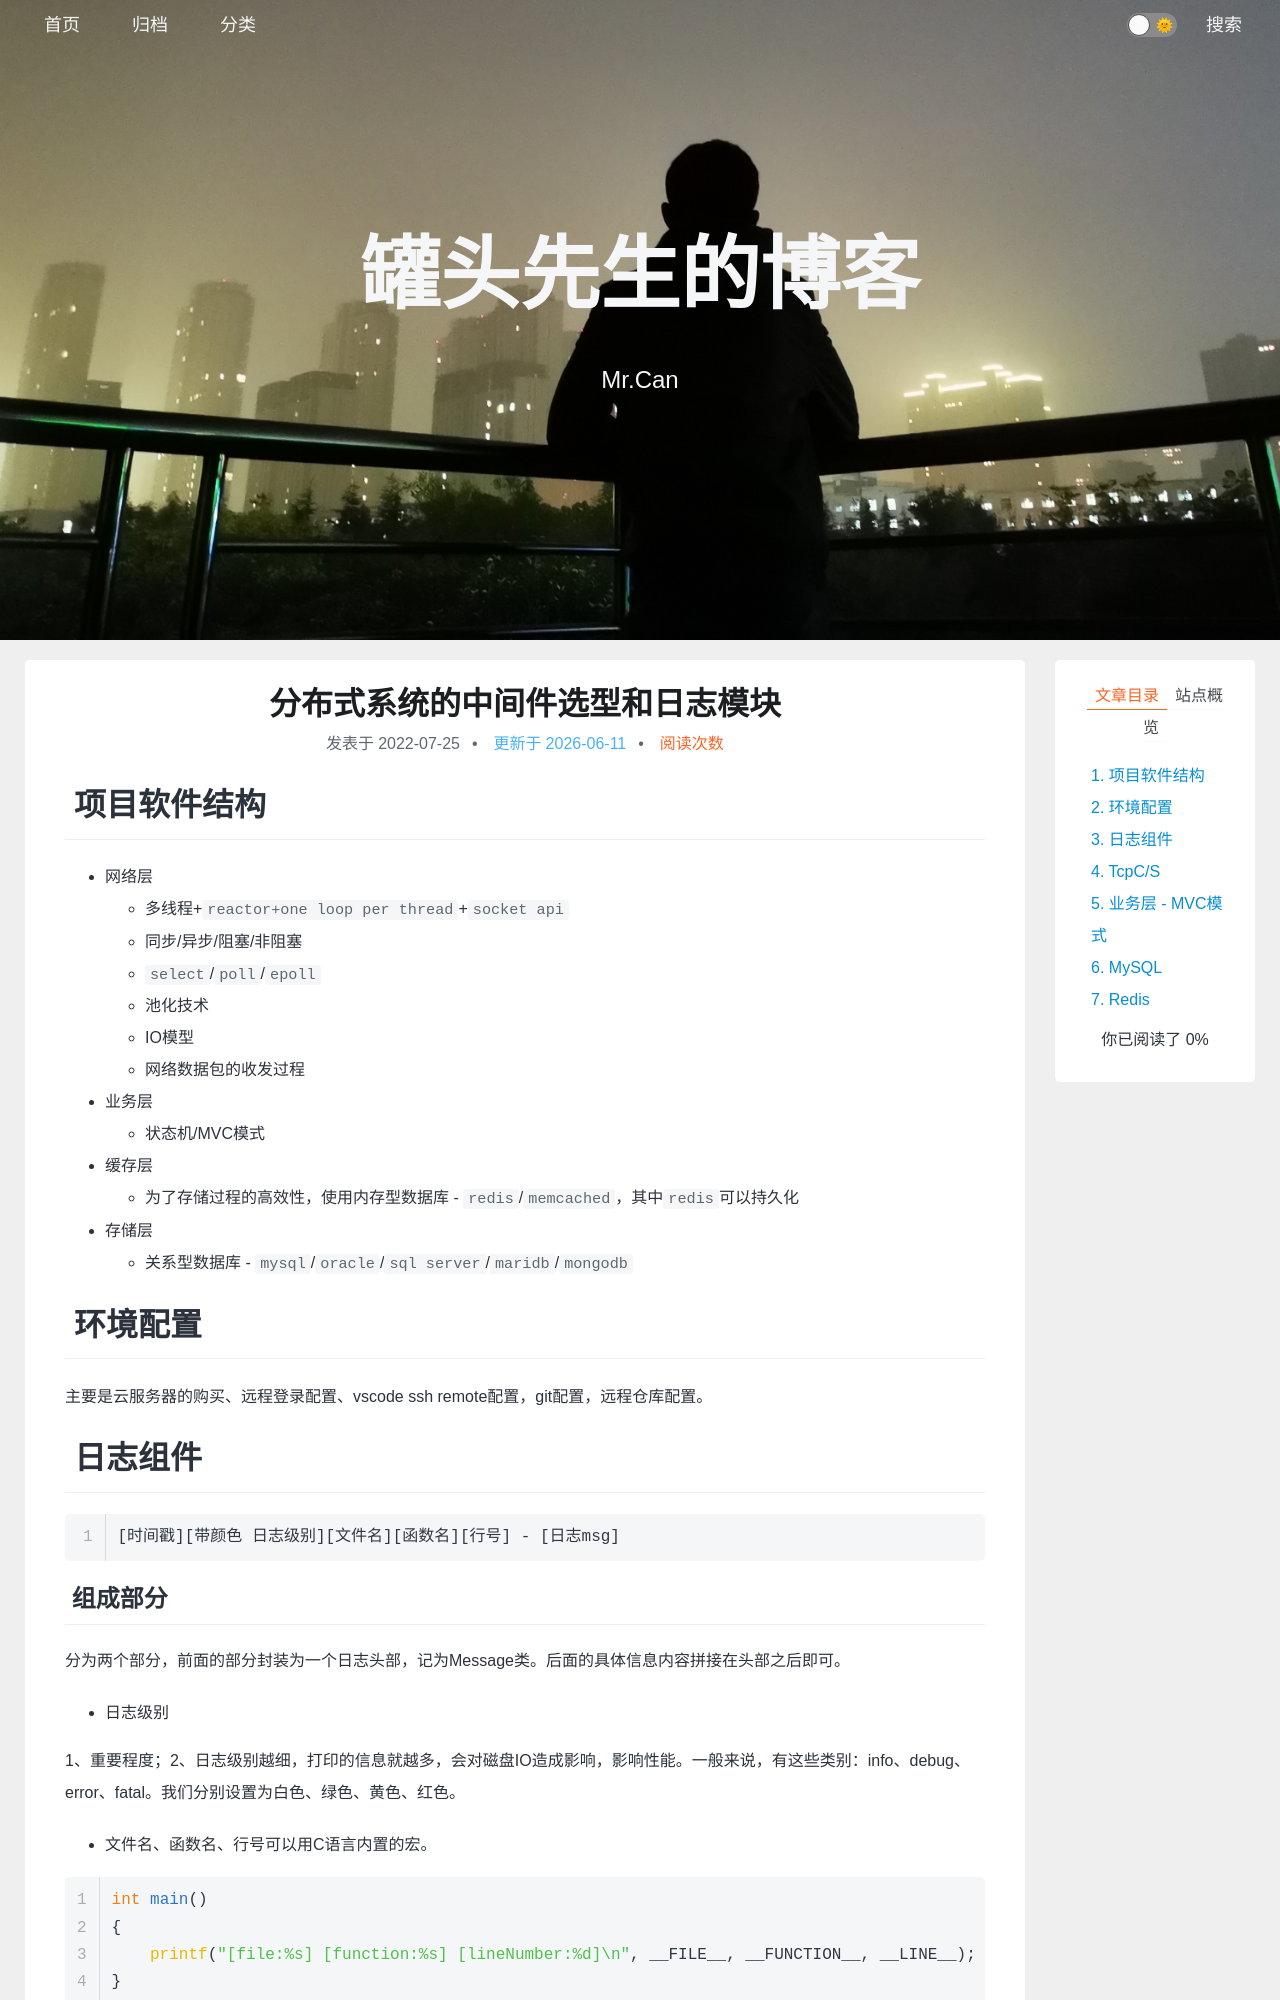

repository: xing-cg/xing-cg.github.io · page: 项目/分布式系统的中间件选型和日志模块/index.html · generator: jekyll

---
title: 分布式系统的中间件选型和日志模块
categories:
  - - 项目
    - 集群
  - - Cpp
tags: 
date: 2022/7/25
updated: 
comments: 
published:
---
# 项目软件结构

* 网络层
    * 多线程+`reactor+one loop per thread`+`socket api`
    * 同步/异步/阻塞/非阻塞
    * `select`/`poll`/`epoll`
    * 池化技术
    * IO模型
    * 网络数据包的收发过程
* 业务层
    * 状态机/MVC模式
* 缓存层
    * 为了存储过程的高效性，使用内存型数据库 - `redis`/`memcached`，其中`redis`可以持久化
* 存储层
    * 关系型数据库 - `mysql`/`oracle`/`sql server`/`maridb`/`mongodb`

# 环境配置

主要是云服务器的购买、远程登录配置、vscode ssh remote配置，git配置，远程仓库配置。

# 日志组件

```
[时间戳][带颜色 日志级别][文件名][函数名][行号] - [日志msg]
```

## 组成部分

分为两个部分，前面的部分封装为一个日志头部，记为Message类。后面的具体信息内容拼接在头部之后即可。

* 日志级别

1、重要程度；2、日志级别越细，打印的信息就越多，会对磁盘IO造成影响，影响性能。一般来说，有这些类别：info、debug、error、fatal。我们分别设置为白色、绿色、黄色、红色。

* 文件名、函数名、行号可以用C语言内置的宏。

```c
int main()
{
    printf("[file:%s] [function:%s] [lineNumber:%d]\n", __FILE__, __FUNCTION__, __LINE__);
}
```

## 时间戳类Timestamp

```mermaid
classDiagram
class Timestamp{
	-secondSinceEpoch : uint64_t
	+TimeStamp()
	+TimeStamp(uint64_t)
	+ToString() string
	+Now()
}
```

## 日志类Logger

### 消息类Message

由两大部分组成，一部分是消息头，显示信息发生的位置，二是消息体，是具体内容。

```mermaid
classDiagram
class Message{
	-m_coloredHeader //带颜色的日志头 输出到terminal
	-m_commonHeader //不带颜色的日志头 输出到logfile
	-m_msg 日志消息
	-formatFieldWithColor(COLOR_NUMBER, bool dark, string delimiter, string fieldName, bool colored) string
	+Message(LOG_LEVEL, string fileName, string functionName, int lineNumber)
	+FormatHeader(LOG_LEVEL, string fileName, string functionName, int lineNumber, bool colored) string
	+ToString(bool colored) string
	+operator<<(constT& t)
}
```
